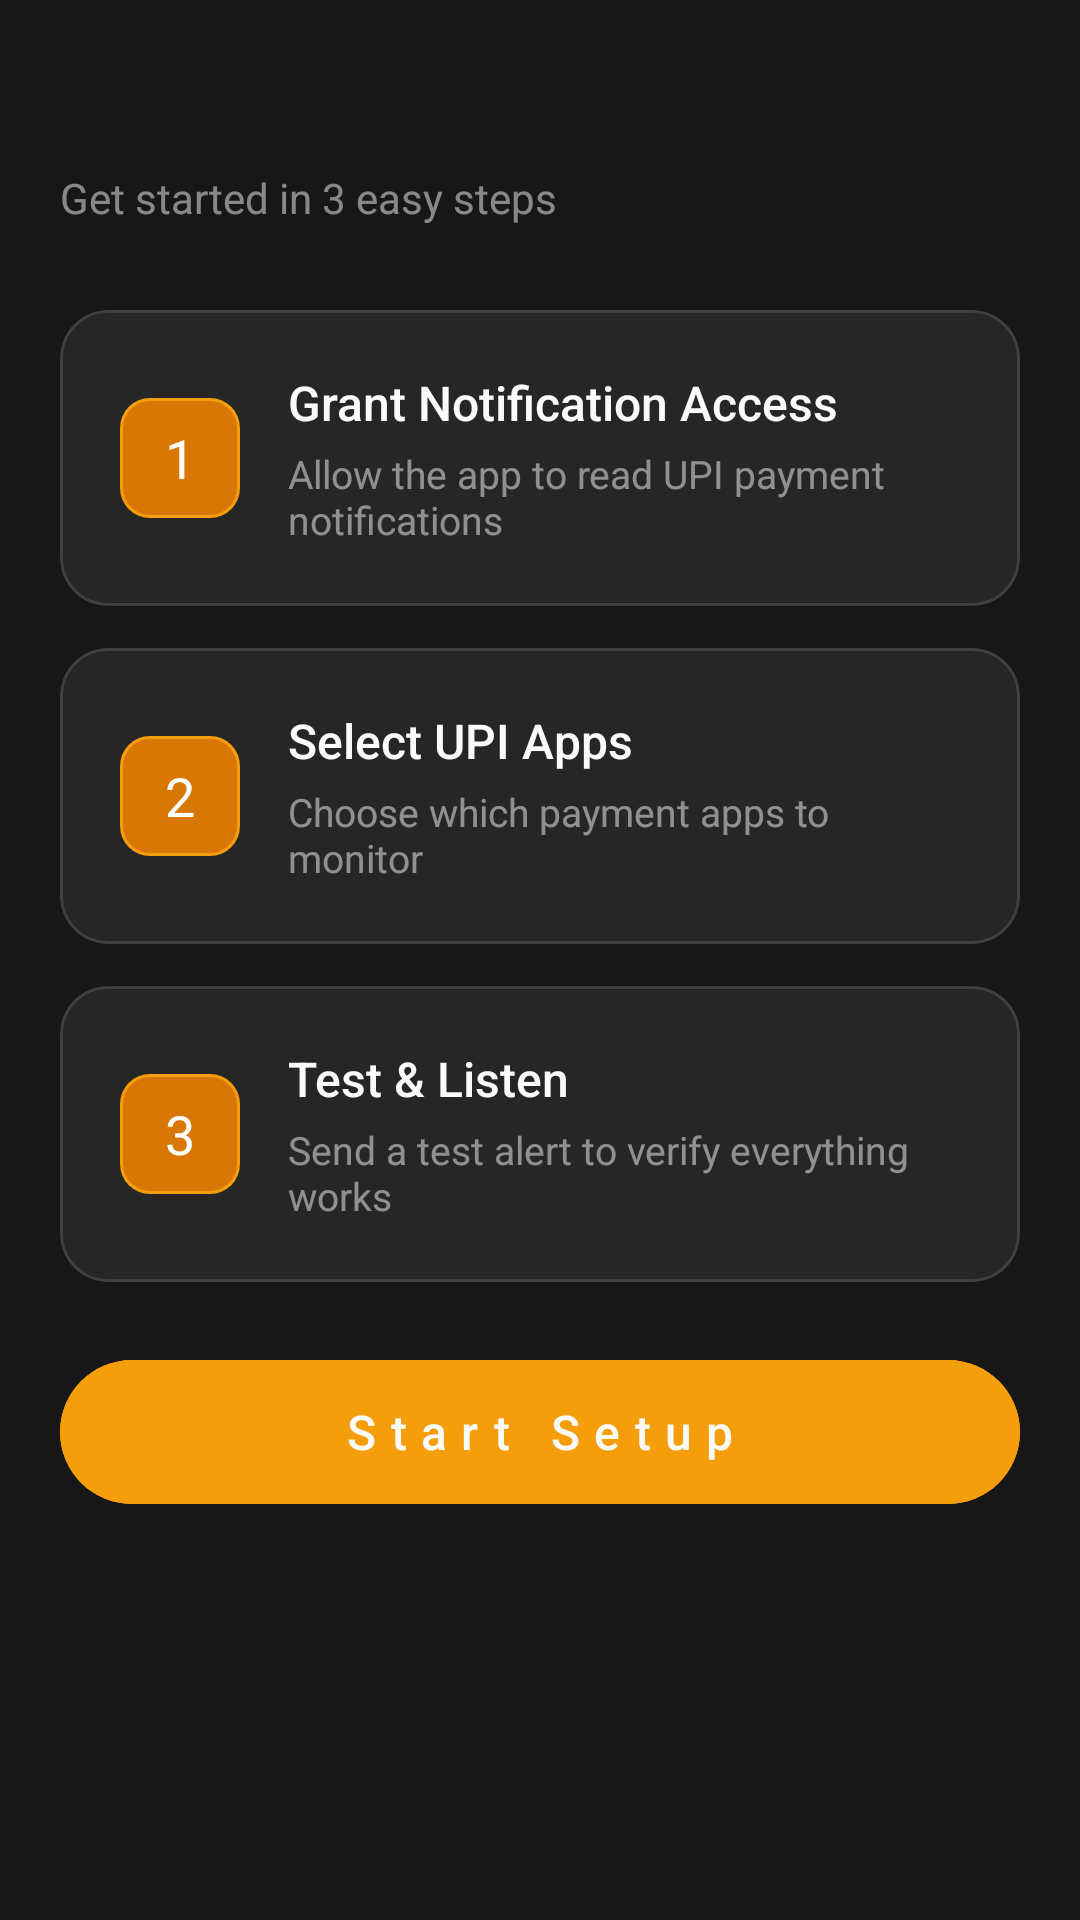

Here is an Android app screen rendered from its layout file. Give the layout XML and the strings, colors and styles it references.
<!-- AndroidManifest.xml: application theme Theme.UPISoundBox -->
<!-- res/layout/fragment_setup.xml -->
<?xml version="1.0" encoding="utf-8"?>
<androidx.core.widget.NestedScrollView xmlns:android="http://schemas.android.com/apk/res/android"
    xmlns:app="http://schemas.android.com/apk/res-auto"
    android:layout_width="match_parent"
    android:layout_height="match_parent"
    android:overScrollMode="never"
    android:clipToPadding="false"
    android:paddingBottom="20dp">

    <LinearLayout
        android:layout_width="match_parent"
        android:layout_height="wrap_content"
        android:orientation="vertical"
        android:paddingHorizontal="20dp"
         android:paddingTop="4dp"
        android:paddingBottom="16dp">

        <TextView
            android:layout_width="wrap_content"
            android:layout_height="wrap_content"
            android:text="Setup Guide"
             android:textSize="30sp"
            android:textColor="@color/on_surface_dark"
            android:fontFamily="sans-serif-light"
            android:letterSpacing="-0.5"
            android:layout_marginTop="8dp"
            android:layout_marginBottom="4dp" />

        <TextView
            android:layout_width="wrap_content"
            android:layout_height="wrap_content"
            android:text="Get started in 3 easy steps"
            android:textSize="14sp"
            android:textColor="@color/on_surface_dark"
            android:alpha="0.5"
            android:fontFamily="sans-serif"
            android:layout_marginBottom="28dp" />

        <com.google.android.material.card.MaterialCardView
            android:layout_width="match_parent"
            android:layout_height="wrap_content"
            app:cardBackgroundColor="@color/surface_glass"
             app:cardCornerRadius="16dp"
            app:cardElevation="0dp"
            app:contentPadding="20dp"
            app:strokeColor="@color/outline_dark"
            app:strokeWidth="1dp"
            android:layout_marginBottom="14dp">

            <LinearLayout
                android:layout_width="match_parent"
                android:layout_height="wrap_content"
                android:orientation="horizontal"
                android:gravity="center_vertical">

                <TextView
                    android:layout_width="40dp"
                    android:layout_height="40dp"
                    android:text="1"
                    android:textSize="18sp"
                    android:textColor="@color/white"
                    android:gravity="center"
                    android:background="@drawable/glass_button"
                    android:layout_marginEnd="16dp" />

                <LinearLayout
                    android:layout_width="0dp"
                    android:layout_height="wrap_content"
                    android:layout_weight="1"
                    android:orientation="vertical">

                    <TextView
                        android:layout_width="wrap_content"
                        android:layout_height="wrap_content"
                        android:text="@string/step1_title"
                        android:textSize="16sp"
                        android:textColor="@color/on_surface_dark"
                        android:fontFamily="sans-serif-medium"
                        android:layout_marginBottom="4dp" />

                    <TextView
                        android:layout_width="wrap_content"
                        android:layout_height="wrap_content"
                        android:text="@string/step1_desc"
                        android:textSize="13sp"
                        android:textColor="@color/on_surface_dark"
                        android:alpha="0.5"
                        android:fontFamily="sans-serif" />
                </LinearLayout>
            </LinearLayout>
        </com.google.android.material.card.MaterialCardView>

        <com.google.android.material.card.MaterialCardView
            android:layout_width="match_parent"
            android:layout_height="wrap_content"
            app:cardBackgroundColor="@color/surface_glass"
             app:cardCornerRadius="16dp"
            app:cardElevation="0dp"
            app:contentPadding="20dp"
            app:strokeColor="@color/outline_dark"
            app:strokeWidth="1dp"
            android:layout_marginBottom="14dp">

            <LinearLayout
                android:layout_width="match_parent"
                android:layout_height="wrap_content"
                android:orientation="horizontal"
                android:gravity="center_vertical">

                <TextView
                    android:layout_width="40dp"
                    android:layout_height="40dp"
                    android:text="2"
                    android:textSize="18sp"
                    android:textColor="@color/white"
                    android:gravity="center"
                    android:background="@drawable/glass_button"
                    android:layout_marginEnd="16dp" />

                <LinearLayout
                    android:layout_width="0dp"
                    android:layout_height="wrap_content"
                    android:layout_weight="1"
                    android:orientation="vertical">

                    <TextView
                        android:layout_width="wrap_content"
                        android:layout_height="wrap_content"
                        android:text="@string/step2_title"
                        android:textSize="16sp"
                        android:textColor="@color/on_surface_dark"
                        android:fontFamily="sans-serif-medium"
                        android:layout_marginBottom="4dp" />

                    <TextView
                        android:layout_width="wrap_content"
                        android:layout_height="wrap_content"
                        android:text="@string/step2_desc"
                        android:textSize="13sp"
                        android:textColor="@color/on_surface_dark"
                        android:alpha="0.5"
                        android:fontFamily="sans-serif" />
                </LinearLayout>
            </LinearLayout>
        </com.google.android.material.card.MaterialCardView>

        <com.google.android.material.card.MaterialCardView
            android:layout_width="match_parent"
            android:layout_height="wrap_content"
            app:cardBackgroundColor="@color/surface_glass"
             app:cardCornerRadius="16dp"
            app:cardElevation="0dp"
            app:contentPadding="20dp"
            app:strokeColor="@color/outline_dark"
            app:strokeWidth="1dp"
            android:layout_marginBottom="14dp">

            <LinearLayout
                android:layout_width="match_parent"
                android:layout_height="wrap_content"
                android:orientation="horizontal"
                android:gravity="center_vertical">

                <TextView
                    android:layout_width="40dp"
                    android:layout_height="40dp"
                    android:text="3"
                    android:textSize="18sp"
                    android:textColor="@color/white"
                    android:gravity="center"
                    android:background="@drawable/glass_button"
                    android:layout_marginEnd="16dp" />

                <LinearLayout
                    android:layout_width="0dp"
                    android:layout_height="wrap_content"
                    android:layout_weight="1"
                    android:orientation="vertical">

                    <TextView
                        android:layout_width="wrap_content"
                        android:layout_height="wrap_content"
                        android:text="@string/step3_title"
                        android:textSize="16sp"
                        android:textColor="@color/on_surface_dark"
                        android:fontFamily="sans-serif-medium"
                        android:layout_marginBottom="4dp" />

                    <TextView
                        android:layout_width="wrap_content"
                        android:layout_height="wrap_content"
                        android:text="@string/step3_desc"
                        android:textSize="13sp"
                        android:textColor="@color/on_surface_dark"
                        android:alpha="0.5"
                        android:fontFamily="sans-serif" />
                </LinearLayout>
            </LinearLayout>
        </com.google.android.material.card.MaterialCardView>

        <com.google.android.material.button.MaterialButton
            android:id="@+id/btn_start_setup"
            style="@style/Widget.Material3.Button"
            android:layout_width="match_parent"
            android:layout_height="56dp"
            android:text="@string/start_setup"
            android:textSize="16sp"
             android:backgroundTint="@color/accent_cyan"
            android:letterSpacing="0.3"
            android:layout_marginTop="8dp" />

    </LinearLayout>
</androidx.core.widget.NestedScrollView>
<!-- resources referenced by this layout -->
<resources>
  <color name="accent_cyan">#F59E0B</color>
  <color name="on_surface_dark">#FFFAFAF9</color>
  <color name="outline_dark">#FF404040</color>
  <color name="surface_glass">#FF262626</color>
  <color name="white">#FFFFFFFF</color>
  <!-- drawable glass_button (drawable) -->
  <?xml version="1.0" encoding="utf-8"?>
  <layer-list xmlns:android="http://schemas.android.com/apk/res/android">
      <item>
          <shape android:shape="rectangle">
              <solid android:color="#F59E0B" />
              <corners android:radius="10dp" />
          </shape>
      </item>
      <item android:top="1dp" android:left="1dp" android:right="1dp" android:bottom="1dp">
          <shape android:shape="rectangle">
              <solid android:color="#D97706" />
              <corners android:radius="9dp" />
          </shape>
      </item>
  </layer-list>
  <string name="start_setup">Start Setup</string>
  <string name="step1_desc">Allow the app to read UPI payment notifications</string>
  <string name="step1_title">Grant Notification Access</string>
  <string name="step2_desc">Choose which payment apps to monitor</string>
  <string name="step2_title">Select UPI Apps</string>
  <string name="step3_desc">Send a test alert to verify everything works</string>
  <string name="step3_title">Test &amp; Listen</string>
  <style name="Theme.UPISoundBox" parent="Theme.Material3.DayNight.NoActionBar">
          <item name="colorPrimary">@color/accent_cyan</item>
          <item name="colorPrimaryVariant">@color/primary_30</item>
          <item name="colorOnPrimary">@color/on_primary_dark</item>
          <item name="colorSecondary">@color/accent_cyan</item>
          <item name="colorSecondaryVariant">@color/accent_violet</item>
          <item name="colorOnSecondary">@color/primary_10</item>
          <item name="colorError">@color/error</item>
          <item name="colorOnError">@color/white</item>
          <item name="android:colorBackground">@color/surface_dark</item>
          <item name="colorSurface">@color/surface_dark</item>
          <item name="colorOnSurface">@color/on_surface_dark</item>
          <item name="colorOutline">@color/outline_dark</item>
          <item name="android:statusBarColor">@android:color/transparent</item>
          <item name="android:navigationBarColor">@android:color/transparent</item>
          <item name="android:windowLightStatusBar">false</item>
          <item name="android:windowLightNavigationBar">false</item>
          <item name="android:windowTranslucentStatus">false</item>
          <item name="android:windowTranslucentNavigation">false</item>
          <item name="android:enforceNavigationBarContrast">false</item>
          <item name="android:enforceStatusBarContrast">false</item>
      </style>
  <color name="primary_30">#404040</color>
  <color name="on_primary_dark">#FFFAFAF9</color>
  <color name="accent_violet">#D97706</color>
  <color name="primary_10">#171717</color>
  <color name="error">#EF4444</color>
  <color name="surface_dark">#FF171717</color>
</resources>
